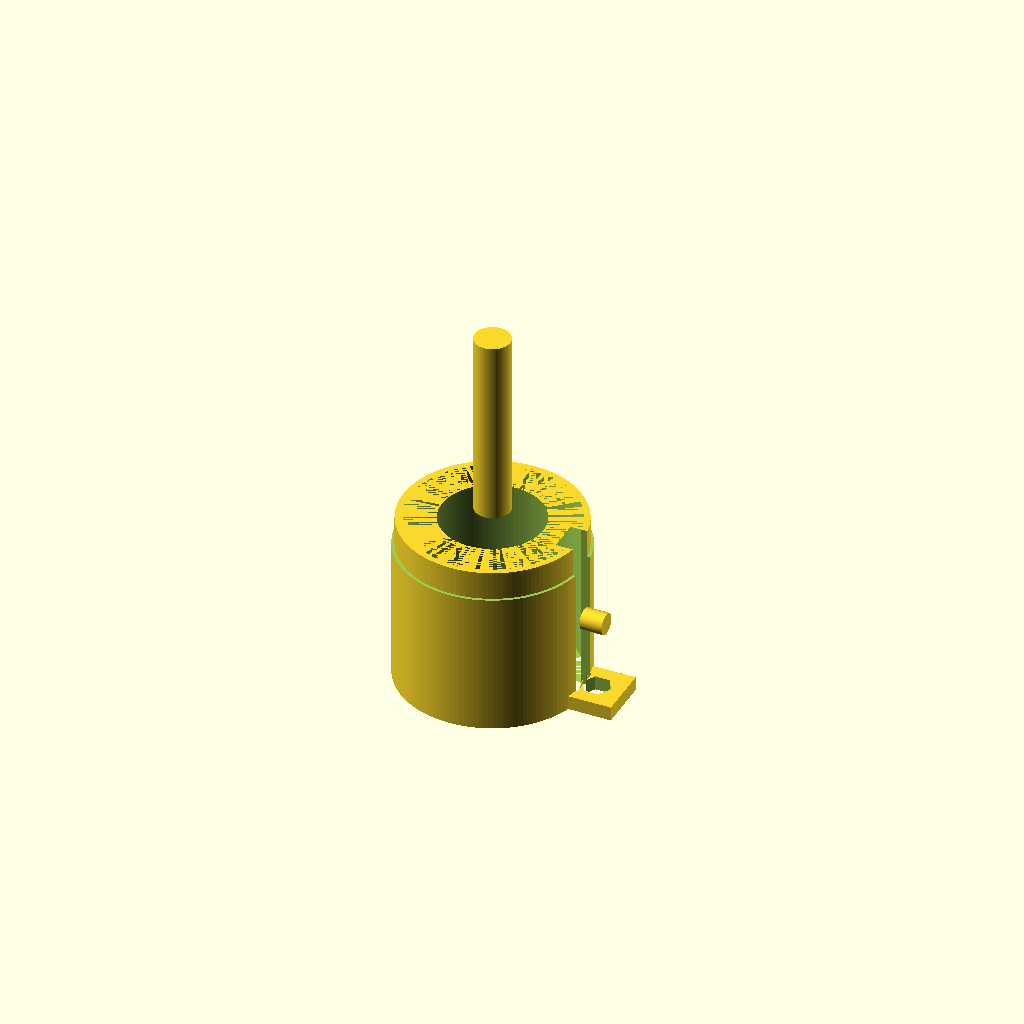
Cell 1: the model at its default parameters.
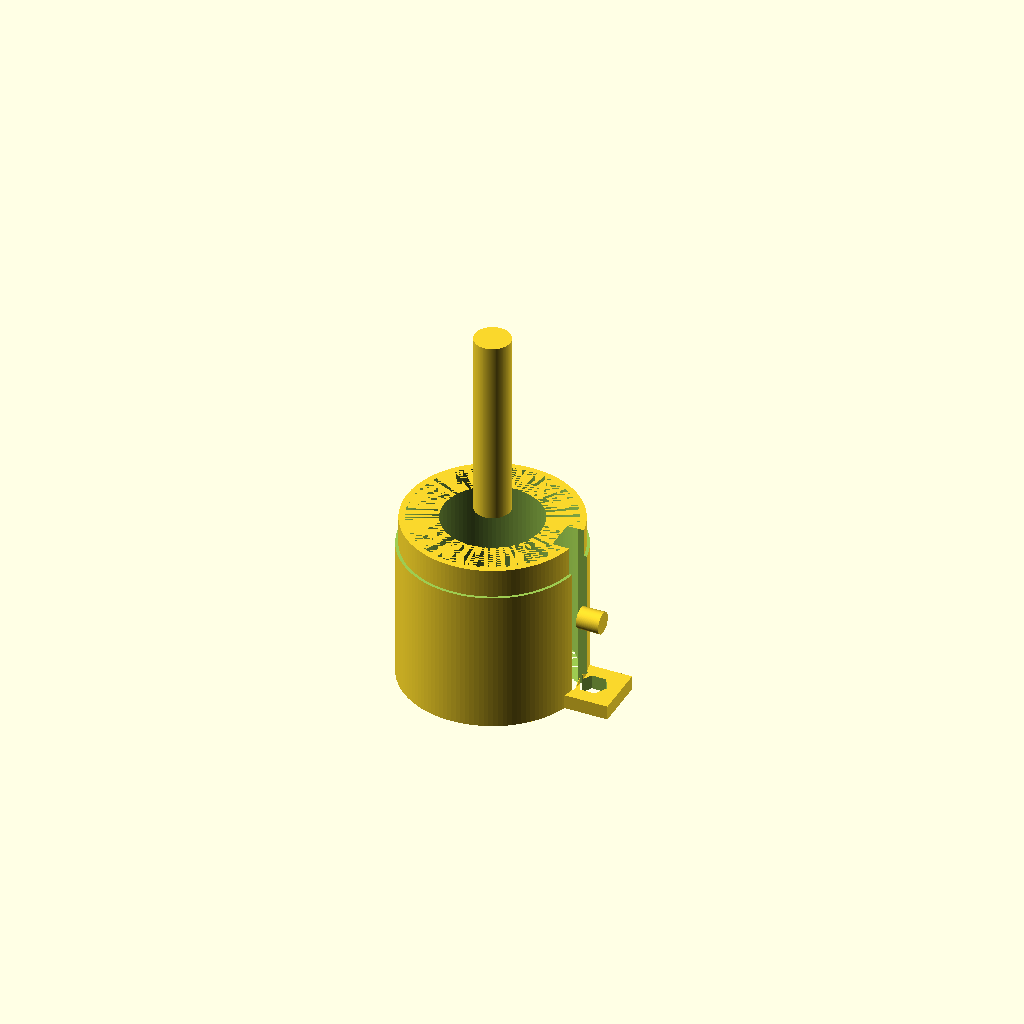
Cell 2: stator_diameter_mm = 0.1 (everything else at default).
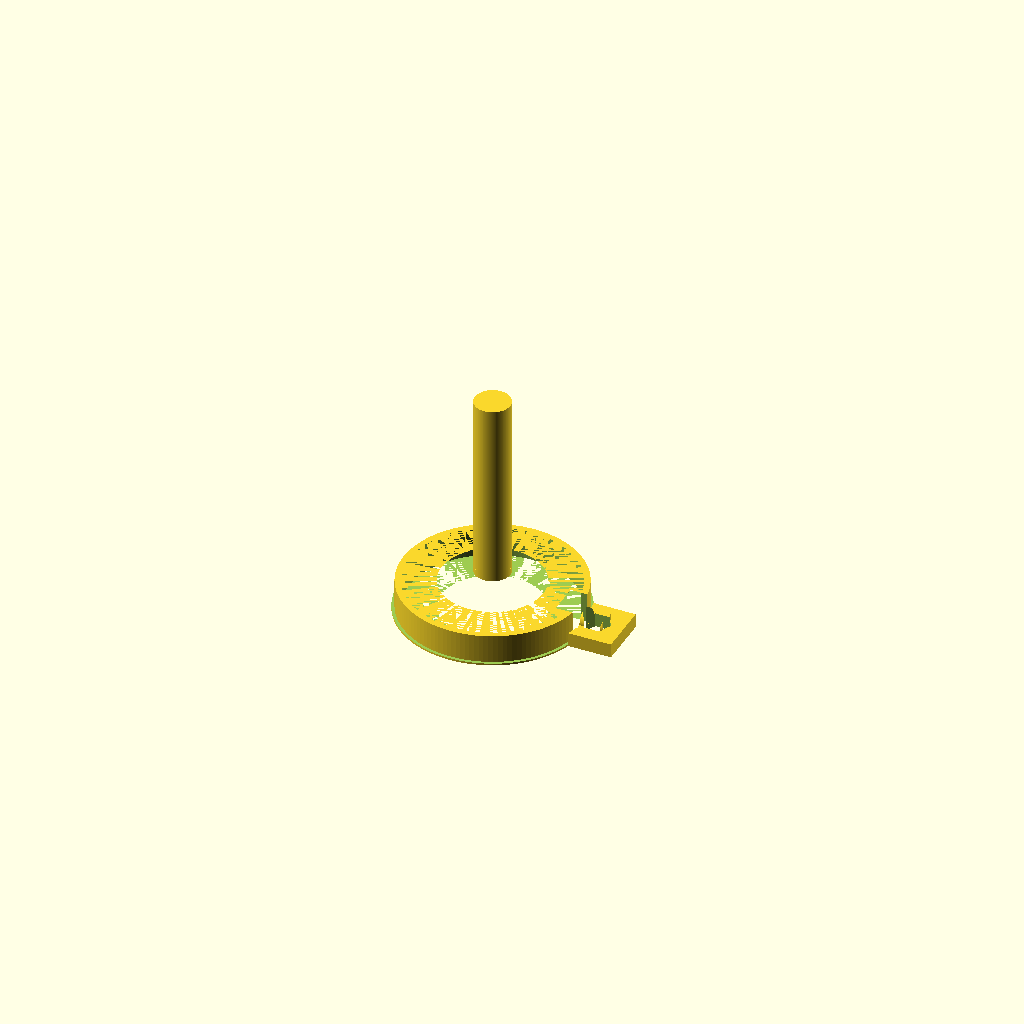
Cell 3: the same model with stator_height_mm = 0.1.
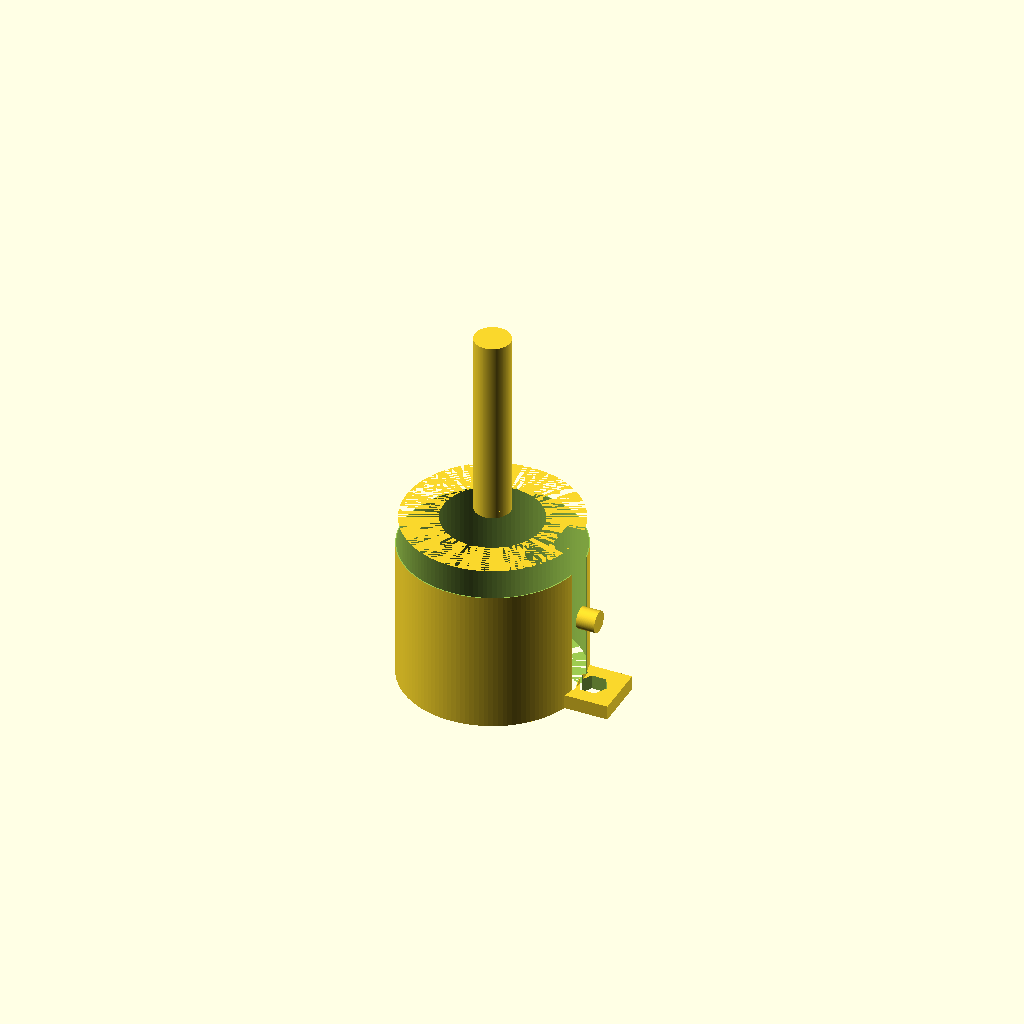
Cell 4: can_wall_thickness_mm = 0.05 (everything else at default).
All cells are drawn from one camera (rotation 55°, 0°, 25°, orthographic, colour scheme Cornfield), so only the parameter changes between them.
The OpenSCAD source (results/nopscadlib/ablations/no_verification/scad/bldc_motor__BLDC0603.scad):
// Brushless DC motor (single connected solid)
// Target: stator diameter = 9.0mm, stator height = 8.0mm

$fn = 128;

// -------------------- Parameters --------------------
stator_diameter_mm = 9.0;          //[4.5:18.0:0.1]
stator_height_mm   = 8.0;          //[4.0:16.0:0.1]
stator_bore_diameter_mm = 2.0;     //[1.0:4.0:0.1]

can_outer_diameter_mm = 10.0;      //[6.0:20.0:0.1]
can_wall_thickness_mm = 0.5;       //[0.25:1.5:0.05]
endcap_thickness_mm   = 0.8;       //[0.4:2.0:0.05]

shaft_diameter_mm = 2.0;           //[1.0:4.0:0.1]
shaft_length_mm   = 12.0;          //[6.0:24.0:0.1]

mount_tab_length_mm    = 3.0;      //[1.5:6.0:0.1]
mount_tab_width_mm     = 3.0;      //[1.5:6.0:0.1]
mount_tab_thickness_mm = 0.8;      //[0.4:2.0:0.05]
mount_hole_diameter_mm = 1.6;      //[0.8:3.2:0.1]

wire_exit_diameter_mm = 1.2;       //[0.6:2.4:0.1]
wire_exit_length_mm   = 2.0;       //[1.0:5.0:0.1]

overlap_mm   = 0.8;                //[0.5:2.0:0.1]
clearance_mm = 0.2;                //[0.0:0.6:0.05]

// -------------------- Derived --------------------
stator_r = stator_diameter_mm/2;
can_r    = can_outer_diameter_mm/2;

motor_total_h = stator_height_mm + 2*endcap_thickness_mm;

z_top =  motor_total_h/2;
z_bot = -motor_total_h/2;

// Rotor (visual)
rotor_clear = 0.25;
rotor_r = max(stator_bore_diameter_mm/2 + 0.6, stator_r - 1.0);
rotor_h = max(0.1, stator_height_mm - 0.4);

// Stator teeth impression
tooth_count = 9;
tooth_depth = 0.9;
tooth_w     = 0.9;

// -------------------- Helpers --------------------
module hex_hole(r, h) {
    cylinder(r=r, h=h, center=true, $fn=6);
}

// -------------------- Model --------------------
module bldc_motor_connected() {

    // Ensure can can actually contain the stator + wall
    can_r_eff = max(can_r, stator_r + can_wall_thickness_mm + clearance_mm);

    // Inner cavity radius (leave wall)
    inner_r = max(0.1, can_r_eff - can_wall_thickness_mm);

    // Keep endcaps by stopping cavity short of ends
    cavity_h = max(0.1, motor_total_h - 2*endcap_thickness_mm + 2*overlap_mm);

    // Wire stub placement: centered on side, connected by overlap into can wall
    wire_x = can_r_eff - can_wall_thickness_mm/2;

    // Mount tab placement: connected to can side near rear endcap
    tab_x = can_r_eff + mount_tab_length_mm/2 - overlap_mm;
    tab_z = z_bot + endcap_thickness_mm/2;

    // Add a small "connector boss" so the tab reads as a motor mount feature (still one solid)
    boss_r = max(0.6, mount_tab_thickness_mm*0.9);
    boss_h = mount_tab_width_mm;

    difference() {
        union() {
            // Outer can (solid)
            cylinder(r=can_r_eff, h=motor_total_h, center=true);

            // Shaft (connected through front endcap with overlap)
            translate([0, 0, z_top + shaft_length_mm/2 - overlap_mm])
                cylinder(r=shaft_diameter_mm/2, h=shaft_length_mm, center=true);

            // Rear shaft nub (connected with overlap)
            rear_nub_h = 1.2;
            translate([0, 0, z_bot - rear_nub_h/2 + overlap_mm])
                cylinder(r=shaft_diameter_mm/2 * 0.85, h=rear_nub_h, center=true);

            // Stator ring mass (solid) inside can (dimensions match request)
            // This is the verifiable stator: diameter=stator_diameter_mm, height=stator_height_mm
            cylinder(r=stator_r, h=stator_height_mm, center=true);

            // Rotor mass (solid) inside stator (visual)
            cylinder(r=rotor_r, h=rotor_h, center=true);

            // Front face hub/bearing boss (visual, connected)
            front_boss_r = max(shaft_diameter_mm/2 + 0.6, can_r_eff*0.28);
            front_boss_h = endcap_thickness_mm*0.9;
            translate([0, 0, z_top - endcap_thickness_mm/2 + front_boss_h/2 - overlap_mm])
                cylinder(r=front_boss_r, h=front_boss_h, center=true);

            // Rear face boss (visual, connected)
            rear_boss_r = can_r_eff*0.22;
            rear_boss_h = endcap_thickness_mm*0.7;
            translate([0, 0, z_bot + endcap_thickness_mm/2 - rear_boss_h/2 + overlap_mm])
                cylinder(r=rear_boss_r, h=rear_boss_h, center=true);

            // Wire exit stub (connected with overlap)
            translate([wire_x, 0, 0])
                rotate([0, 90, 0])
                    cylinder(r=wire_exit_diameter_mm/2, h=wire_exit_length_mm + 2*can_wall_thickness_mm, center=true);

            // Mounting tab (connected with overlap)
            translate([tab_x, 0, tab_z])
                cube([mount_tab_length_mm, mount_tab_width_mm, mount_tab_thickness_mm], center=true);

            // Small boss between tab and can to read as a mount feature (connected)
            translate([can_r_eff - overlap_mm, 0, tab_z])
                rotate([0, 90, 0])
                    cylinder(r=boss_r, h=mount_tab_length_mm*0.55, center=true);
        }

        // Hollow out can interior leaving wall thickness and endcaps
        cylinder(r=inner_r, h=cavity_h, center=true);

        // Stator bore (through stator height)
        cylinder(r=stator_bore_diameter_mm/2, h=stator_height_mm + 2*overlap_mm, center=true);

        // Stator slots/teeth impression (subtractive)
        slot_len = tooth_depth + 0.6;
        slot_w   = tooth_w;
        slot_h   = stator_height_mm + 2*overlap_mm;
        for (i = [0:tooth_count-1]) {
            rotate([0, 0, i*360/tooth_count])
                translate([stator_bore_diameter_mm/2 + slot_len/2, 0, 0])
                    cube([slot_len, slot_w, slot_h], center=true);
        }

        // Front endcap recess (visual)
        recess_r = can_r_eff * 0.55;
        recess_h = endcap_thickness_mm * 0.55;
        translate([0, 0, z_top - endcap_thickness_mm/2])
            cylinder(r=recess_r, h=recess_h + 2*overlap_mm, center=true);

        // Rear endcap recess (visual)
        translate([0, 0, z_bot + endcap_thickness_mm/2])
            cylinder(r=recess_r, h=recess_h + 2*overlap_mm, center=true);

        // Mounting hole in tab (hex-like)
        translate([tab_x, 0, tab_z])
            hex_hole(mount_hole_diameter_mm/2, mount_tab_thickness_mm + 2*overlap_mm);

        // Small flat on can (key) to avoid "buzzer can" look
        flat_w = can_outer_diameter_mm * 0.18;
        flat_d = can_outer_diameter_mm * 0.12;
        translate([can_r_eff - flat_d/2, 0, 0])
            cube([flat_d, flat_w, motor_total_h + 2*overlap_mm], center=true);

        // Add subtle outer "seam" groove near front to suggest motor can/endcap interface
        seam_r = can_r_eff + 0.01; // ensure it cuts
        seam_w = max(0.2, endcap_thickness_mm*0.25);
        seam_z = z_top - endcap_thickness_mm + seam_w/2;
        translate([0, 0, seam_z])
            difference() {
                cylinder(r=seam_r, h=seam_w + 2*overlap_mm, center=true);
                cylinder(r=seam_r - max(0.15, can_wall_thickness_mm*0.35), h=seam_w + 4*overlap_mm, center=true);
            }
    }
}

bldc_motor_connected();
Parameter table extracted from the source (name, type, default, range or options):
stator_diameter_mm: number, default 9, range 0.1 to 4.5, step 18
stator_height_mm: number, default 8, range 0.1 to 4, step 16
stator_bore_diameter_mm: number, default 2, range 0.1 to 1, step 4
can_outer_diameter_mm: number, default 10, range 0.1 to 6, step 20
can_wall_thickness_mm: number, default 0.5, range 0.05 to 0.25, step 1.5
endcap_thickness_mm: number, default 0.8, range 0.05 to 0.4, step 2
shaft_diameter_mm: number, default 2, range 0.1 to 1, step 4
shaft_length_mm: number, default 12, range 0.1 to 6, step 24
mount_tab_length_mm: number, default 3, range 0.1 to 1.5, step 6
mount_tab_width_mm: number, default 3, range 0.1 to 1.5, step 6
mount_tab_thickness_mm: number, default 0.8, range 0.05 to 0.4, step 2
mount_hole_diameter_mm: number, default 1.6, range 0.1 to 0.8, step 3.2
wire_exit_diameter_mm: number, default 1.2, range 0.1 to 0.6, step 2.4
wire_exit_length_mm: number, default 2, range 0.1 to 1, step 5
overlap_mm: number, default 0.8, range 0.1 to 0.5, step 2
clearance_mm: number, default 0.2, range 0 to 0.05, step 0.6
rotor_clear: number, default 0.25
tooth_count: number, default 9
tooth_depth: number, default 0.9
tooth_w: number, default 0.9
